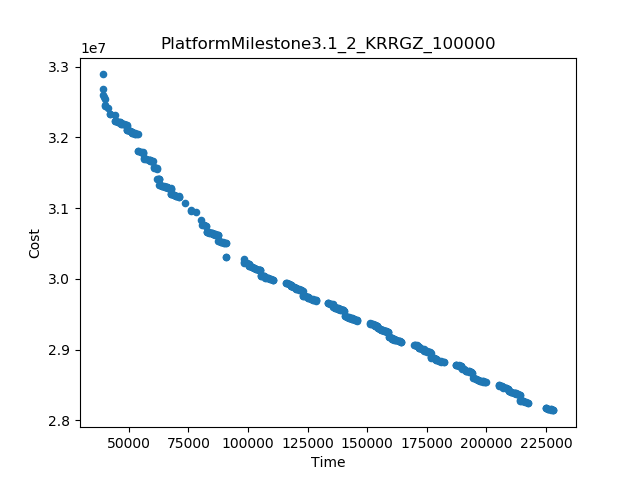

Source data for this figure (header and first rows):
Time, Cost
38965, 3.28906189498606E7
228091, 2.8140276629599158E7
73600, 3.1070770230906345E7
39013, 3.26834069498606E7
217501, 2.8246169962932494E7
224771, 2.8176398982540336E7
98130, 3.0283644871429224E7
53792, 3.1808143270122036E7
53628, 3.204372591064491E7
80270, 3.0837470230906345E7
78109, 3.094473156423968E7
90883, 3.03037160740436E7
90803, 3.0502064897573017E7
90879, 3.030559842698478E7
199641, 2.8536402185154714E7
145849, 2.9410522185154714E7
110551, 2.99841110740436E7
164343, 2.91099910740436E7
151311, 2.9370123982540336E7
205103, 2.8496003982540336E7
116013, 2.9943712871429227E7
169805, 2.9069592871429227E7
182204, 2.881975885182138E7
75973, 3.096793156423968E7
128412, 2.969387885182138E7
133450, 2.966035620476256E7
187242, 2.878623620476256E7
41122, 3.2422385557703733E7
61836, 3.141639144659262E7
71075, 3.1161360779925957E7
61683, 3.155956291718086E7
44235, 3.2318526577311575E7
39200, 3.260156146946844E7
39801, 3.2541991243978247E7
42220, 3.2335630557703733E7
60462, 3.1574693270122036E7
59933, 3.166181291718086E7
39902, 3.245231957731158E7
80609, 3.0766253211298503E7
44341, 3.2234374243978247E7
214024, 2.836004862959916E7
56165, 3.170530460345537E7
82486, 3.074605787796517E7
194065, 2.867127285182138E7
140273, 2.954539285182138E7
194513, 2.8601897315873668E7
140721, 2.9476017315873668E7
82643, 3.0667504897573017E7
56008, 3.178306091718086E7
87406, 3.0614061211298503E7
67598, 3.127523944659262E7
214181, 2.8282292315873668E7
62835, 3.1328683132867135E7
67755, 3.1197483132867135E7
87563, 3.0536304897573017E7
62678, 3.140643944659262E7
158767, 2.924486174071027E7
104975, 3.011898174071027E7
159216, 2.9175486204762556E7
105424, 3.0049606204762556E7
... 440 more rows
